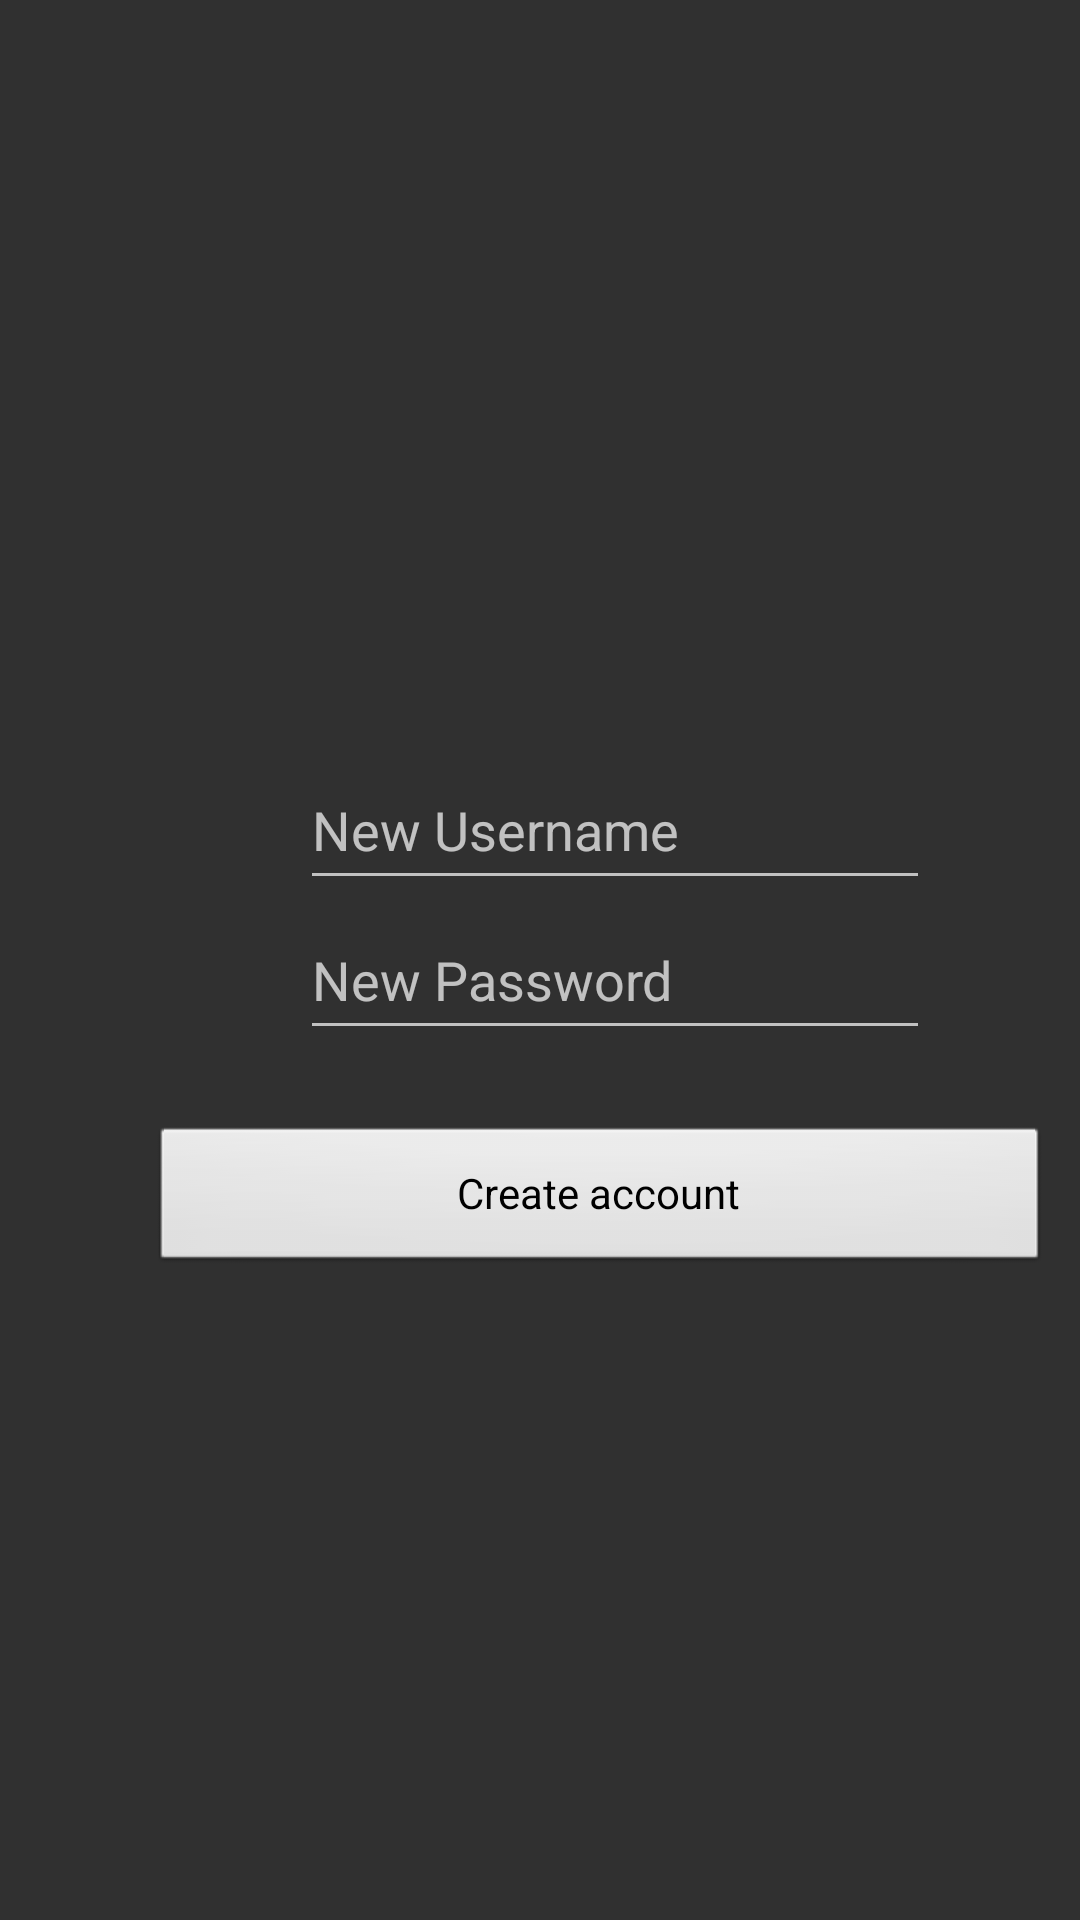

Write the Android layout XML for this screen, with the resource values it uses.
<!-- AndroidManifest.xml: application theme Theme.AppCompat -->
<!-- res/layout/signup_layout.xml -->
<?xml version="1.0" encoding="utf-8"?>
<LinearLayout xmlns:android="http://schemas.android.com/apk/res/android"
    xmlns:app="http://schemas.android.com/apk/res-auto"
    android:orientation="vertical"
    android:layout_width="match_parent"
    android:layout_height="match_parent">

    <Button
        android:id="@+id/button"
        style="@android:style/Widget.Button"
        android:layout_width="300dp"
        android:layout_height="50dp"
        android:layout_weight="0"
        android:contextClickable="true"
        android:cursorVisible="false"
        android:drawableTint="#673AB7"
        android:text="Create account"
        android:textAppearance="@android:style/TextAppearance.Material.Body1"
        android:translationX="50dp"
        android:translationY="375dp"
        android:onClick="buttonClicked"/>

    <EditText
        android:id="@+id/usernameInput"
        android:layout_width="wrap_content"
        android:layout_height="50dp"
        android:ems="10"
        android:inputType="text"
        android:hint="New Username"
        android:translationX="100dp"
        android:translationY="200dp" />

    <EditText
        android:id="@+id/passwordInput"
        android:layout_width="wrap_content"
        android:layout_height="50dp"
        android:ems="10"
        android:inputType="text"
        android:hint="New Password"
        android:translationX="100dp"
        android:translationY="200dp" />
</LinearLayout>
<!-- resources referenced by this layout -->
<resources>

</resources>
